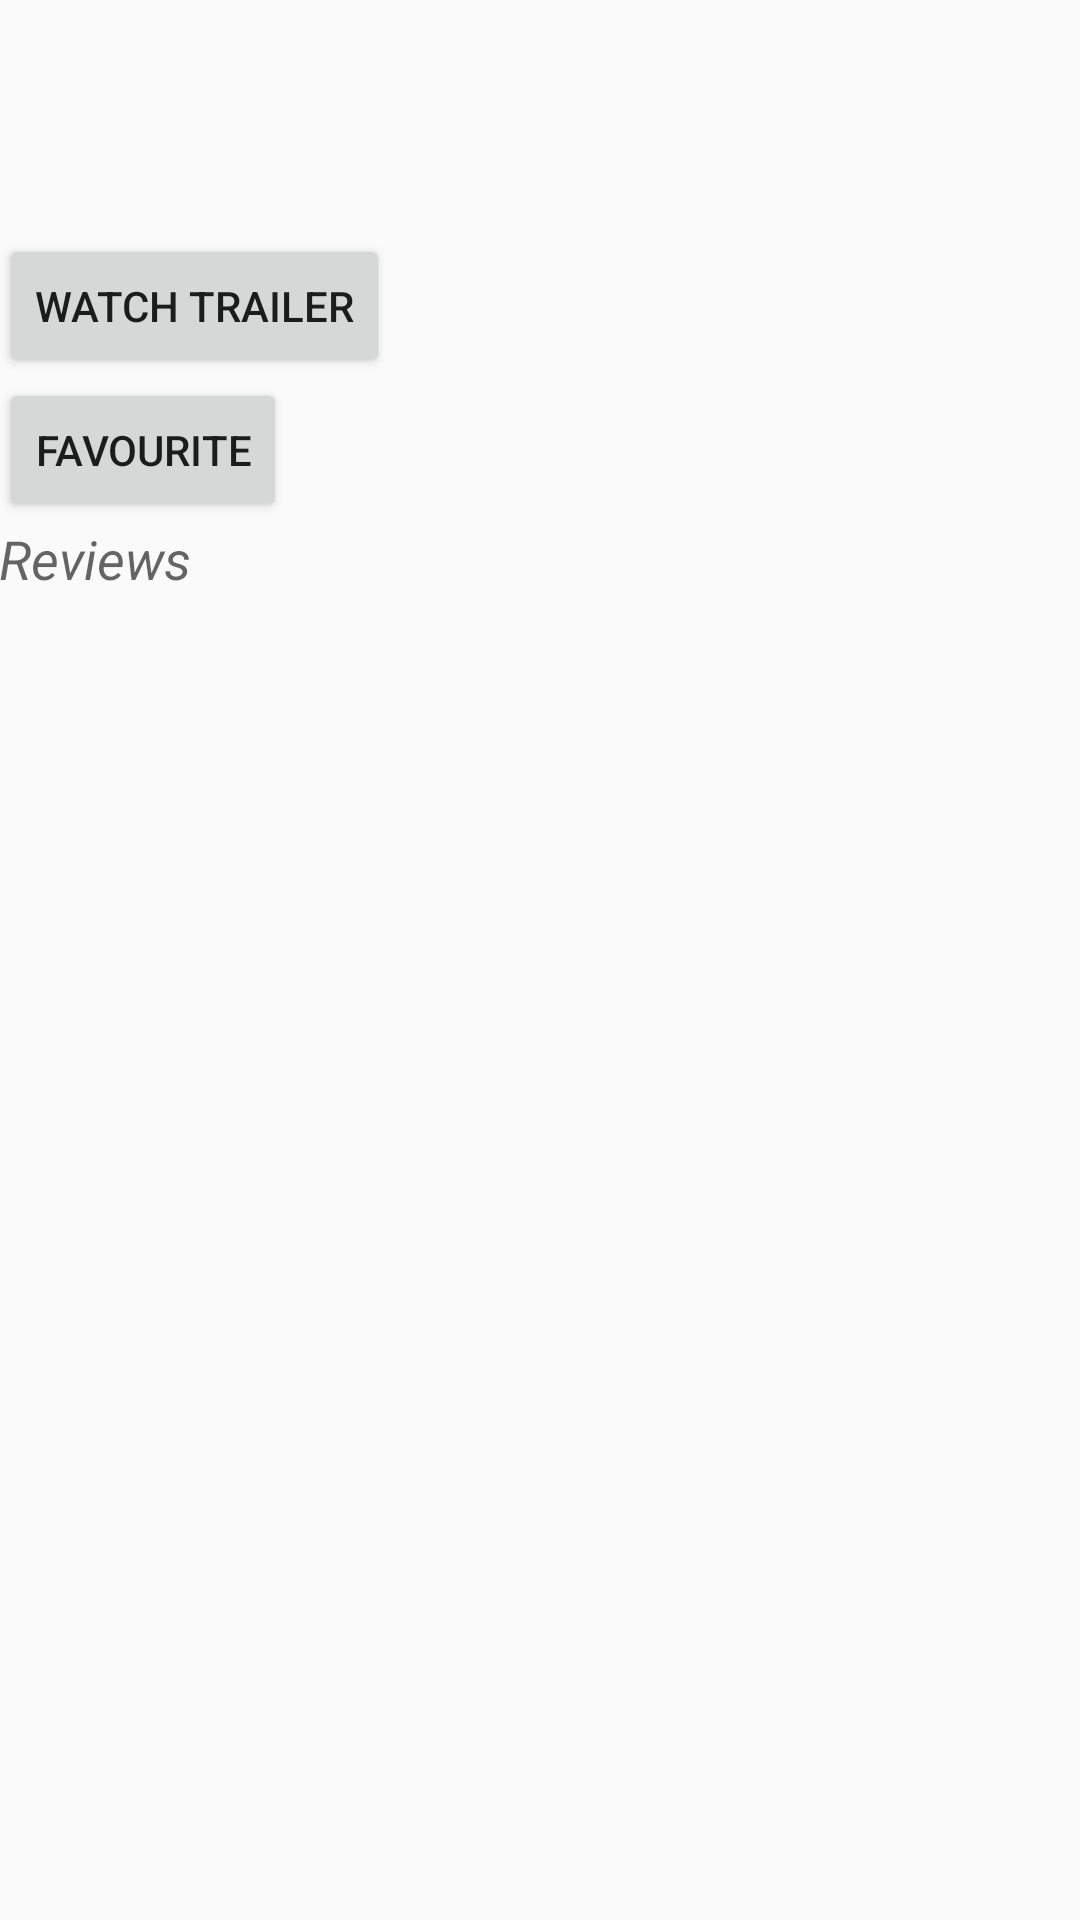

The Android layout XML behind this screen, and the referenced resources:
<!-- AndroidManifest.xml: application theme AppTheme -->
<!-- res/layout/fragment_detail.xml -->
<?xml version="1.0" encoding="utf-8"?>
<ScrollView
    xmlns:android="http://schemas.android.com/apk/res/android"
    xmlns:tools="http://schemas.android.com/tools"
    android:layout_width="match_parent"
    android:layout_height="match_parent"
    android:fillViewport="true">
<LinearLayout
    xmlns:android="http://schemas.android.com/apk/res/android"
    android:layout_width="match_parent"
    android:layout_height="match_parent"
    android:orientation="vertical"
    android:paddingLeft="@dimen/activity_horizontal_margin"
    android:paddingRight="@dimen/activity_horizontal_margin"
    android:paddingTop="@dimen/activity_vertical_margin"
    android:paddingBottom="@dimen/activity_vertical_margin"
    tools:showIn="@layout/activity_detail"
    tools:context="com.example.eslam.movies.Detail_Fragment">
        <TextView
            android:layout_width="wrap_content"
            android:layout_height="wrap_content"
            android:textAppearance="?android:attr/textAppearanceLarge"
            android:id="@+id/movie_title"
            android:textStyle="bold|italic" />

        <ImageView
            android:layout_width="wrap_content"
            android:layout_height="wrap_content"
            android:id="@+id/poster"
            />

        <TextView
            android:layout_width="wrap_content"
            android:layout_height="wrap_content"
            android:textAppearance="?android:attr/textAppearanceMedium"
            android:id="@+id/release_date"
            />
        <TextView
            android:layout_width="match_parent"
            android:layout_height="wrap_content"
            android:textAppearance="?android:attr/textAppearanceMedium"
            android:id="@+id/description"
             />
        <Button
            android:layout_width="wrap_content"
            android:layout_height="wrap_content"
            android:id="@+id/trailer"
            android:text="Watch Trailer"/>
        <Button
            android:layout_width="wrap_content"
            android:layout_height="wrap_content"
            android:id="@+id/favourite"
            android:text="Favourite"/>
        <TextView
            android:layout_width="wrap_content"
            android:layout_height="wrap_content"
            android:text="Reviews"
            android:textAppearance="?android:attr/textAppearanceMedium"
            android:textStyle="italic"/>
        <TextView
        android:layout_width="wrap_content"
        android:layout_height="wrap_content"
        android:id="@+id/content"
        />

    </LinearLayout>
</ScrollView>
<!-- res/layout/activity_detail.xml (included above) -->
<?xml version="1.0" encoding="utf-8"?>
<android.support.design.widget.CoordinatorLayout
    xmlns:android="http://schemas.android.com/apk/res/android"
    xmlns:app="http://schemas.android.com/apk/res-auto"
    xmlns:tools="http://schemas.android.com/tools"
    android:layout_width="match_parent"
    android:layout_height="match_parent"
    android:fitsSystemWindows="true"
    tools:context="com.example.eslam.movies.Detail_Activity"
    android:id="@+id/movie_detail_container"
    >

    <android.support.design.widget.AppBarLayout
        android:layout_width="match_parent"
        android:layout_height="wrap_content"
        android:theme="@style/AppTheme.AppBarOverlay">

        <android.support.v7.widget.Toolbar
            android:id="@+id/toolbar"
            android:layout_width="match_parent"
            android:layout_height="?attr/actionBarSize"
            android:background="?attr/colorPrimary"
            app:popupTheme="@style/AppTheme.PopupOverlay" />

    </android.support.design.widget.AppBarLayout>

    <include layout="@layout/content_detail" />



</android.support.design.widget.CoordinatorLayout>
<!-- res/layout/content_detail.xml (included above) -->
<fragment xmlns:android="http://schemas.android.com/apk/res/android"
    xmlns:app="http://schemas.android.com/apk/res-auto"
    xmlns:tools="http://schemas.android.com/tools"
    android:id="@+id/fragment"
    android:name="com.example.eslam.movies.Detail_Fragment"
    android:layout_width="match_parent"
    android:layout_height="match_parent"
    app:layout_behavior="@string/appbar_scrolling_view_behavior"
    tools:layout="@layout/fragment_detail"/>
<!-- resources referenced by this layout -->
<resources>
  <style name="AppTheme.AppBarOverlay" parent="ThemeOverlay.AppCompat.Dark.ActionBar" />
  <style name="AppTheme.PopupOverlay" parent="ThemeOverlay.AppCompat.Light" />
  <style name="AppTheme" parent="Theme.AppCompat.Light.DarkActionBar">
          
          <item name="colorPrimary">@color/colorPrimary</item>
          <item name="colorPrimaryDark">@color/colorPrimaryDark</item>
          <item name="colorAccent">@color/colorAccent</item>
      </style>
  <!-- not gathered from this repository: default colours our renderer supplied (Android Studio template values) -->
  <color name="colorPrimary">#FF6200EE</color>
  <color name="colorPrimaryDark">#FF3700B3</color>
  <color name="colorAccent">#FF03DAC5</color>
</resources>
